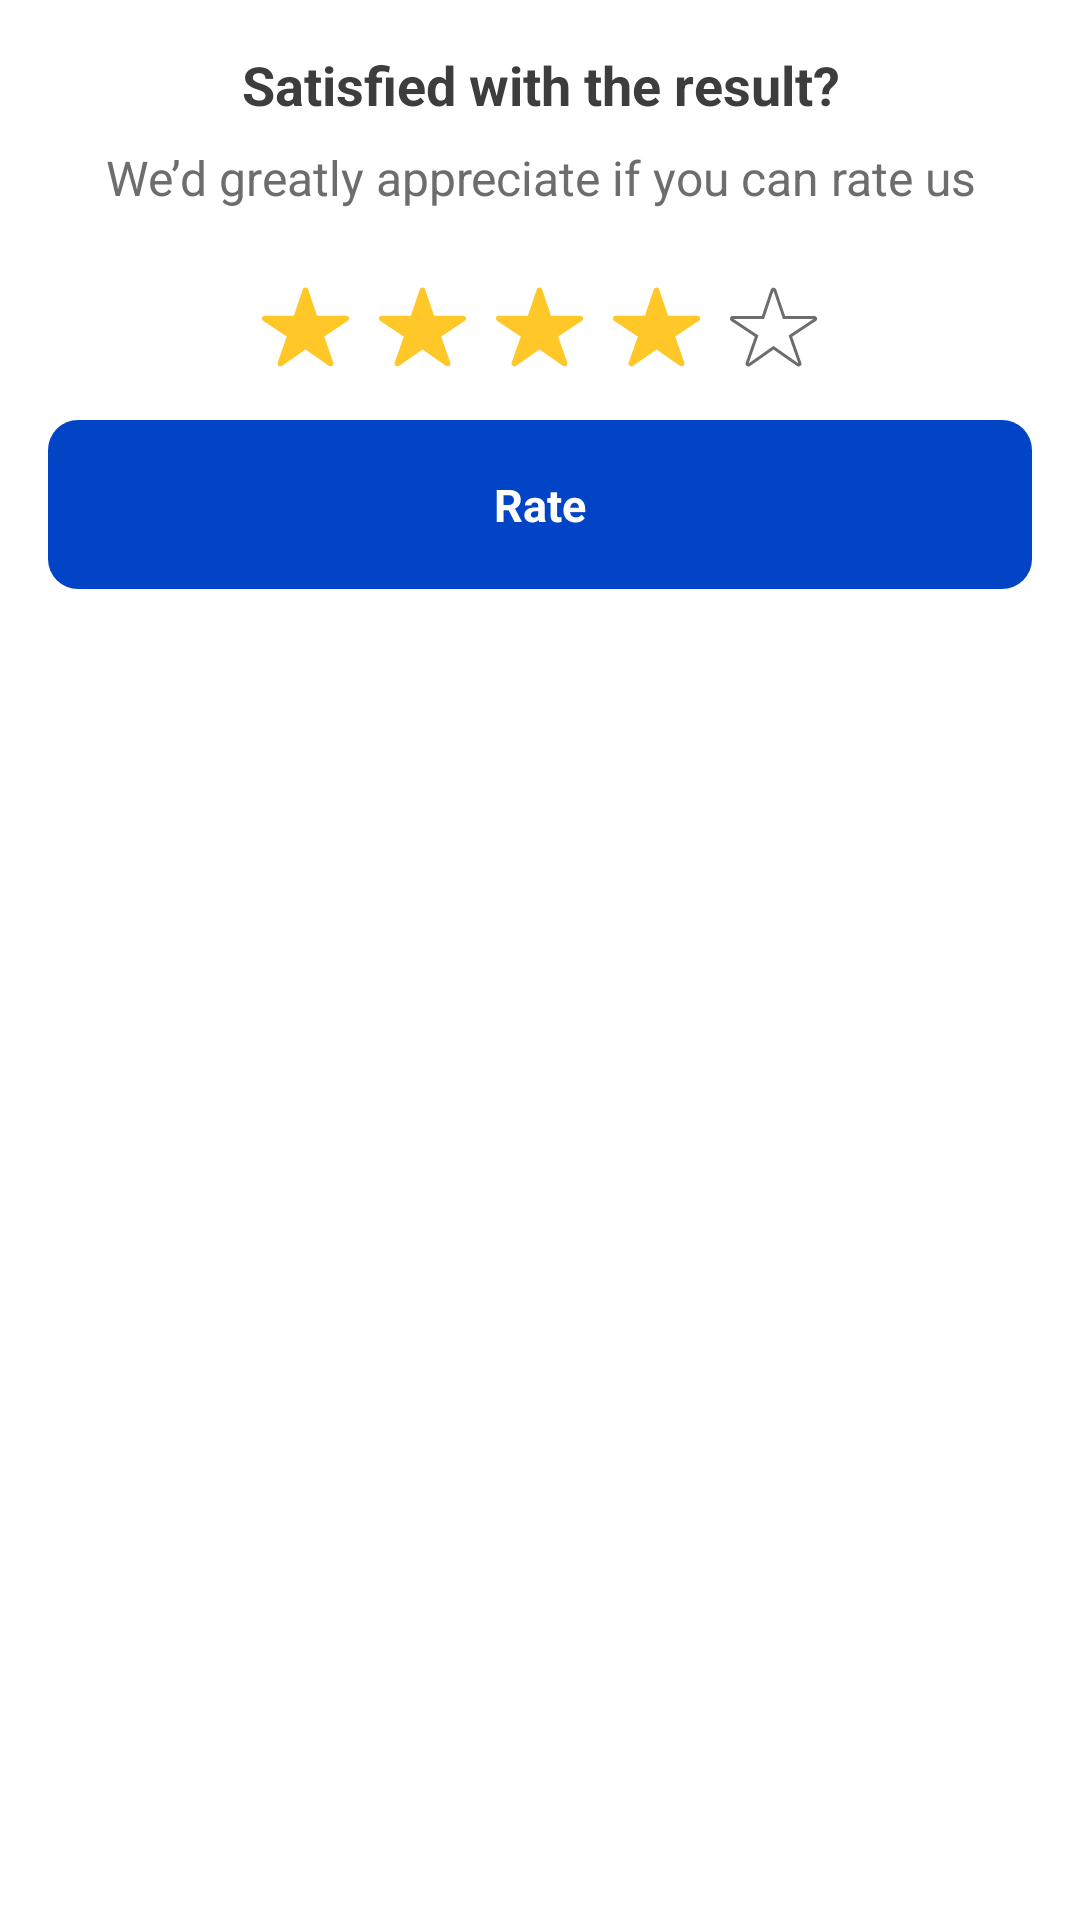

Produce the Android XML layout that renders to this screen, including the resource entries it uses.
<!-- AndroidManifest.xml: application theme Theme.BaseApplication -->
<!-- res/layout/dialog_rate.xml -->
<?xml version="1.0" encoding="utf-8"?>
<LinearLayout xmlns:android="http://schemas.android.com/apk/res/android"
    xmlns:tools="http://schemas.android.com/tools"
    android:layout_width="match_parent"
    android:layout_height="wrap_content"
    xmlns:app="http://schemas.android.com/apk/res-auto"
    android:orientation="vertical"
    tools:context=".ui.fragment.RateDialog"
    app:cardCornerRadius="10dp"
    android:background="@color/transparent">

    <LinearLayout
        android:layout_width="match_parent"
        android:layout_height="wrap_content"
        android:orientation="vertical"
        android:paddingHorizontal="16dp"
        android:paddingTop="16dp"
        android:paddingBottom="24dp">

        <TextView
            android:layout_width="match_parent"
            android:layout_height="wrap_content"
            android:layout_marginBottom="8dp"
            android:text="@string/satisfied"
            android:textAlignment="center"
            android:textColor="@color/normal_txt"
            android:textSize="18sp"
            android:textStyle="bold" />

        <TextView
            android:layout_width="match_parent"
            android:layout_height="wrap_content"
            android:layout_marginBottom="24dp"
            android:text="@string/appreciate"
            android:textAlignment="center"
            android:textColor="#6D6D6D"
            android:textFontWeight="400"
            android:textSize="16sp" />

        <LinearLayout
            android:layout_width="match_parent"
            android:layout_height="wrap_content"
            android:layout_marginBottom="16dp"
            android:gravity="center"
            android:orientation="horizontal">
            <ImageView
                android:id="@+id/start1"
                android:layout_width="31dp"
                android:layout_height="30dp"
                android:layout_gravity="center"
                android:layout_marginRight="8dp"
                android:src="@drawable/star_filled"
                />
            <ImageView
                android:id="@+id/start2"
                android:layout_width="31dp"
                android:layout_height="30dp"
                android:layout_gravity="center"
                android:layout_marginRight="8dp"
                android:src="@drawable/star_filled"
                />
            <ImageView
                android:id="@+id/start3"
                android:layout_width="31dp"
                android:layout_marginRight="8dp"

                android:layout_height="30dp"
                android:layout_gravity="center"
                android:src="@drawable/star_filled"
                />
            <ImageView
                android:id="@+id/start4"
                android:layout_width="31dp"
                android:layout_height="30dp"
                android:layout_gravity="center"
                android:layout_marginRight="8dp"

                android:src="@drawable/star_filled"
                />
            <ImageView
                android:id="@+id/start5"
                android:layout_width="31dp"
                android:layout_height="30dp"
                android:layout_gravity="center"
                android:src="@drawable/empty_star"
                />

        </LinearLayout>

        <TextView
            android:id="@+id/rateBtn"
            android:layout_width="match_parent"
            android:layout_height="wrap_content"
            android:background="@drawable/btn_background"
            android:paddingHorizontal="16dp"
            android:paddingVertical="18dp"
            android:text="@string/rate"
            android:textColor="@color/white"
            android:textAlignment="center"
            android:textSize="15sp"
            android:textStyle="bold"/>
    </LinearLayout>


</LinearLayout>
<!-- resources referenced by this layout -->
<resources>
  <color name="normal_txt">#3D3D3D</color>
  <color name="transparent">#00000000</color>
  <color name="white">#FFFFFFFF</color>
  <!-- drawable btn_background (drawable) -->
  <shape xmlns:android="http://schemas.android.com/apk/res/android"
      android:shape="rectangle">
      <solid android:color="@color/btn_color"/>
      <corners android:radius="10dp"/>
  </shape>
  <!-- drawable empty_star (drawable) -->
  <vector xmlns:android="http://schemas.android.com/apk/res/android"
      android:width="31dp"
      android:height="27dp"
      android:viewportWidth="31"
      android:viewportHeight="27"
      >
      <path
          android:strokeColor="#FF6D6D6D"
          android:strokeWidth="1"
          android:pathData="M15.5 0.75c0.1 0 0.2 0.03 0.28 0.09 0.08 0.05 0.14 0.13 0.17 0.22l2.93 8.73 0.11 0.34h10.07c0.1 0 0.2 0.03 0.29 0.09 0.08 0.06 0.13 0.13 0.16 0.22s0.03 0.18 0 0.27c-0.03 0.08-0.1 0.16-0.18 0.21l-7.87 5.22-0.32 0.22 0.12 0.37 3.04 8.7c0.02 0.06 0.03 0.13 0.02 0.2-0.01 0.06-0.04 0.13-0.08 0.18-0.04 0.06-0.1 0.1-0.17 0.14-0.06 0.03-0.14 0.05-0.21 0.05-0.1 0-0.2-0.03-0.29-0.09l-7.78-5.46-0.29-0.2-0.29 0.2-7.78 5.47C7.34 25.97 7.25 26 7.14 26c-0.1 0-0.2-0.03-0.28-0.09-0.08-0.05-0.14-0.13-0.16-0.22-0.02-0.06-0.03-0.13-0.02-0.2l0.02-0.06 3.04-8.7 0.12-0.37-0.32-0.22-7.87-5.22c-0.08-0.05-0.14-0.13-0.17-0.22-0.03-0.08-0.04-0.17 0-0.26 0.02-0.09 0.07-0.17 0.15-0.22 0.07-0.05 0.14-0.08 0.21-0.09h0.08H12l0.11-0.34 2.93-8.73c0.03-0.09 0.09-0.17 0.17-0.22 0.08-0.06 0.18-0.09 0.28-0.09Z"/>
  </vector>
  <!-- drawable star_filled (drawable) -->
  <vector xmlns:android="http://schemas.android.com/apk/res/android"
      android:width="31dp"
      android:height="28dp"
      android:viewportWidth="31"
      android:viewportHeight="28">
      <path
          android:fillColor="#FFFFC727"
          android:pathData="M23.86 27.13c-0.2 0-0.4-0.07-0.57-0.18l-7.79-5.46-7.79 5.46c-0.16 0.12-0.36 0.18-0.57 0.18-0.2 0-0.4-0.07-0.57-0.18-0.17-0.12-0.29-0.29-0.35-0.48s-0.06-0.4 0-0.58l3.04-8.7-7.87-5.23c-0.17-0.11-0.3-0.27-0.36-0.46C0.96 11.3 0.95 11.1 1 10.9c0.07-0.19 0.19-0.36 0.35-0.48 0.17-0.12 0.37-0.18 0.58-0.18h9.7l2.94-8.73c0.06-0.19 0.18-0.35 0.35-0.47 0.17-0.11 0.37-0.18 0.57-0.18 0.2 0 0.4 0.07 0.57 0.18 0.17 0.12 0.29 0.28 0.35 0.47l2.93 8.73h9.71c0.2 0 0.41 0.07 0.58 0.19 0.16 0.11 0.29 0.28 0.35 0.47 0.06 0.2 0.06 0.4-0.01 0.59-0.07 0.19-0.2 0.35-0.37 0.46l-7.87 5.22 3.03 8.7c0.05 0.15 0.06 0.3 0.04 0.45-0.02 0.14-0.08 0.28-0.17 0.4-0.09 0.12-0.2 0.22-0.34 0.3-0.14 0.06-0.3 0.1-0.44 0.1Z"/>
  </vector>
  <string name="appreciate">We’d greatly appreciate if you can rate us</string>
  <string name="rate">Rate</string>
  <string name="satisfied">Satisfied with the result?</string>
  <style name="Theme.BaseApplication" parent="Theme.MaterialComponents.DayNight.NoActionBar">
          
          <item name="colorPrimary">@color/purple_500</item>
          <item name="colorPrimaryVariant">@color/purple_700</item>
          <item name="colorOnPrimary">@color/white</item>
          
          <item name="colorSecondary">@color/teal_200</item>
          <item name="colorSecondaryVariant">@color/teal_700</item>
          <item name="colorOnSecondary">@color/black</item>
          
          <item name="android:statusBarColor">?attr/colorPrimaryVariant</item>
          
      </style>
  <color name="btn_color">#0144C6</color>
  <color name="purple_500">#FF6200EE</color>
  <color name="purple_700">#FF3700B3</color>
  <color name="teal_200">#FF03DAC5</color>
  <color name="teal_700">#FF018786</color>
  <color name="black">#FF000000</color>
</resources>
